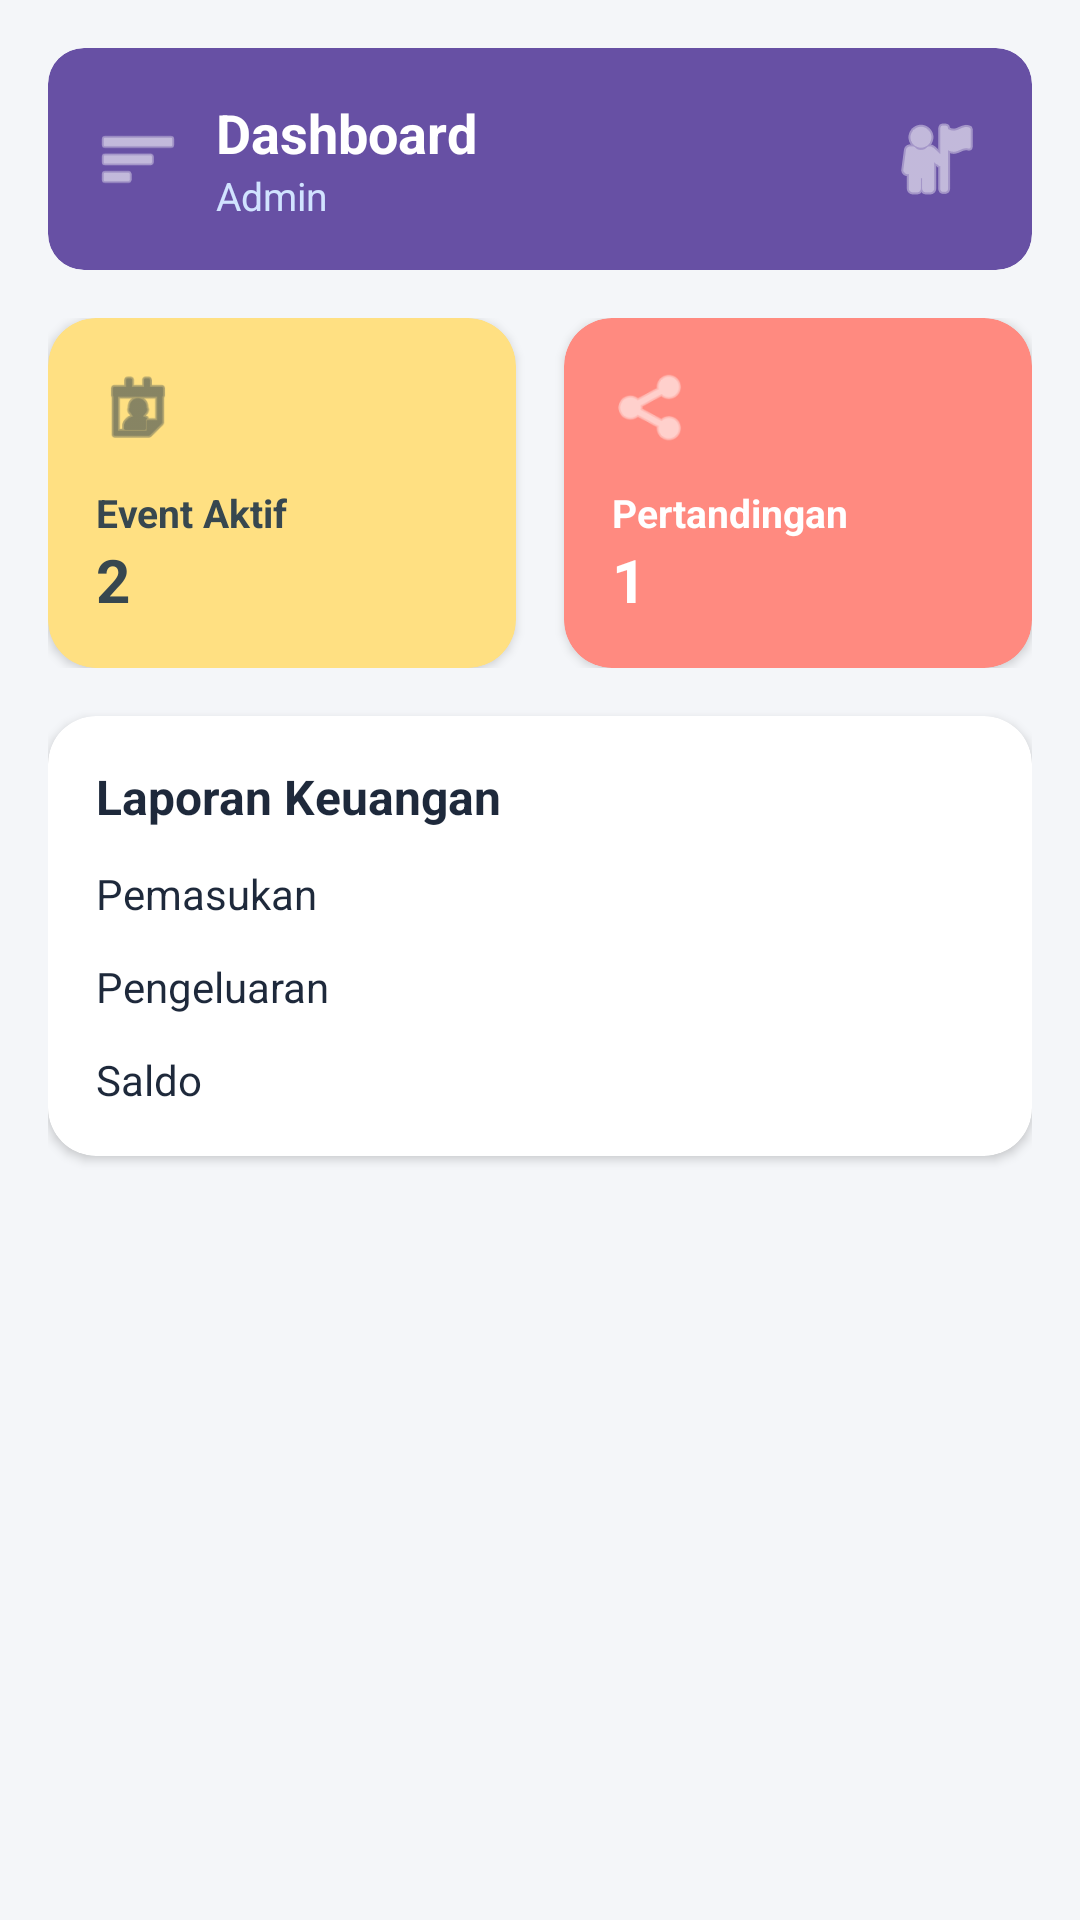

Produce the Android XML layout that renders to this screen, including the resource entries it uses.
<!-- AndroidManifest.xml: application theme Theme.FGFLAYS -->
<!-- res/layout/fragment_home.xml -->
<?xml version="1.0" encoding="utf-8"?>
<ScrollView xmlns:android="http://schemas.android.com/apk/res/android"
    xmlns:app="http://schemas.android.com/apk/res-auto"
    android:layout_width="match_parent"
    android:layout_height="match_parent"
    android:background="@color/bg_main"
    android:fillViewport="true">

    <LinearLayout
        android:layout_width="match_parent"
        android:layout_height="wrap_content"
        android:orientation="vertical"
        android:padding="16dp">

        
        <androidx.cardview.widget.CardView
            android:layout_width="match_parent"
            android:layout_height="wrap_content"
            app:cardBackgroundColor="?attr/colorPrimary"
            app:cardCornerRadius="12dp"
            app:cardElevation="0dp">

            <RelativeLayout
                android:layout_width="match_parent"
                android:layout_height="wrap_content"
                android:padding="16dp">

                <ImageView
                    android:id="@+id/iconMenu"
                    android:layout_width="28dp"
                    android:layout_height="28dp"
                    android:layout_centerVertical="true"
                    android:src="@android:drawable/ic_menu_sort_by_size"
                    app:tint="@android:color/white" />

                <LinearLayout
                    android:layout_width="wrap_content"
                    android:layout_height="wrap_content"
                    android:layout_centerVertical="true"
                    android:layout_marginStart="12dp"
                    android:layout_toEndOf="@id/iconMenu"
                    android:orientation="vertical">

                    <TextView
                        android:layout_width="wrap_content"
                        android:layout_height="wrap_content"
                        android:text="Dashboard"
                        android:textColor="@android:color/white"
                        android:textSize="18sp"
                        android:textStyle="bold" />

                    <TextView
                        android:layout_width="wrap_content"
                        android:layout_height="wrap_content"
                        android:text="Admin"
                        android:textColor="#D1E3FF"
                        android:textSize="13sp" />
                </LinearLayout>

                <ImageView
                    android:layout_width="32dp"
                    android:layout_height="32dp"
                    android:layout_alignParentEnd="true"
                    android:layout_centerVertical="true"
                    android:src="@android:drawable/ic_menu_myplaces"
                    app:tint="@android:color/white" />
            </RelativeLayout>
        </androidx.cardview.widget.CardView>

        
        <LinearLayout
            android:layout_width="match_parent"
            android:layout_height="wrap_content"
            android:layout_marginTop="16dp"
            android:orientation="horizontal">

            
            <androidx.cardview.widget.CardView
                android:layout_width="0dp"
                android:layout_height="wrap_content"
                android:layout_marginEnd="8dp"
                android:layout_weight="1"
                app:cardBackgroundColor="#FFE082"
                app:cardCornerRadius="16dp"
                app:cardElevation="2dp">

                <LinearLayout
                    android:layout_width="match_parent"
                    android:layout_height="wrap_content"
                    android:orientation="vertical"
                    android:padding="16dp">

                    <ImageView
                        android:layout_width="28dp"
                        android:layout_height="28dp"
                        android:src="@android:drawable/ic_menu_my_calendar"
                        app:tint="#37474F" />

                    <TextView
                        android:layout_width="wrap_content"
                        android:layout_height="wrap_content"
                        android:layout_marginTop="12dp"
                        android:text="Event Aktif"
                        android:textColor="#37474F"
                        android:textSize="13sp"
                        android:textStyle="bold" />

                    <TextView
                        android:layout_width="wrap_content"
                        android:layout_height="wrap_content"
                        android:text="2"
                        android:textColor="#37474F"
                        android:textSize="20sp"
                        android:textStyle="bold" />
                </LinearLayout>
            </androidx.cardview.widget.CardView>

            
            <androidx.cardview.widget.CardView
                android:layout_width="0dp"
                android:layout_height="wrap_content"
                android:layout_marginStart="8dp"
                android:layout_weight="1"
                app:cardBackgroundColor="#FF8A80"
                app:cardCornerRadius="16dp"
                app:cardElevation="2dp">

                <LinearLayout
                    android:layout_width="match_parent"
                    android:layout_height="wrap_content"
                    android:orientation="vertical"
                    android:padding="16dp">

                    <ImageView
                        android:layout_width="28dp"
                        android:layout_height="28dp"
                        android:src="@android:drawable/ic_menu_share"
                        app:tint="#FFFFFF" />

                    <TextView
                        android:layout_width="wrap_content"
                        android:layout_height="wrap_content"
                        android:layout_marginTop="12dp"
                        android:text="Pertandingan"
                        android:textColor="#FFFFFF"
                        android:textSize="13sp"
                        android:textStyle="bold" />

                    <TextView
                        android:layout_width="wrap_content"
                        android:layout_height="wrap_content"
                        android:text="1"
                        android:textColor="#FFFFFF"
                        android:textSize="20sp"
                        android:textStyle="bold" />
                </LinearLayout>
            </androidx.cardview.widget.CardView>
        </LinearLayout>

        
        <androidx.cardview.widget.CardView
            android:layout_width="match_parent"
            android:layout_height="wrap_content"
            android:layout_marginTop="16dp"
            app:cardBackgroundColor="@color/bg_card"
            app:cardCornerRadius="16dp"
            app:cardElevation="2dp">

            <LinearLayout
                android:layout_width="match_parent"
                android:layout_height="wrap_content"
                android:orientation="vertical"
                android:padding="16dp">

                <TextView
                    android:layout_width="wrap_content"
                    android:layout_height="wrap_content"
                    android:text="Laporan Keuangan"
                    android:textColor="@color/text_main"
                    android:textSize="16sp"
                    android:textStyle="bold" />

                <TextView
                    android:layout_width="wrap_content"
                    android:layout_height="wrap_content"
                    android:layout_marginTop="12dp"
                    android:text="Pemasukan"
                    android:textColor="@color/text_main"
                    android:textSize="14sp" />

                <TextView
                    android:layout_width="wrap_content"
                    android:layout_height="wrap_content"
                    android:layout_marginTop="12dp"
                    android:text="Pengeluaran"
                    android:textColor="@color/text_main"
                    android:textSize="14sp" />

                <TextView
                    android:layout_width="wrap_content"
                    android:layout_height="wrap_content"
                    android:layout_marginTop="12dp"
                    android:text="Saldo"
                    android:textColor="@color/text_main"
                    android:textSize="14sp" />
            </LinearLayout>
        </androidx.cardview.widget.CardView>

    </LinearLayout>
</ScrollView>
<!-- resources referenced by this layout -->
<resources>
  <color name="bg_card">#FFFFFF</color>
  <color name="bg_main">#F4F6F9</color>
  <color name="text_main">#1E293B</color>
  <style name="Theme.FGFLAYS" parent="Theme.Material3.DayNight.NoActionBar">
          
      </style>
</resources>
